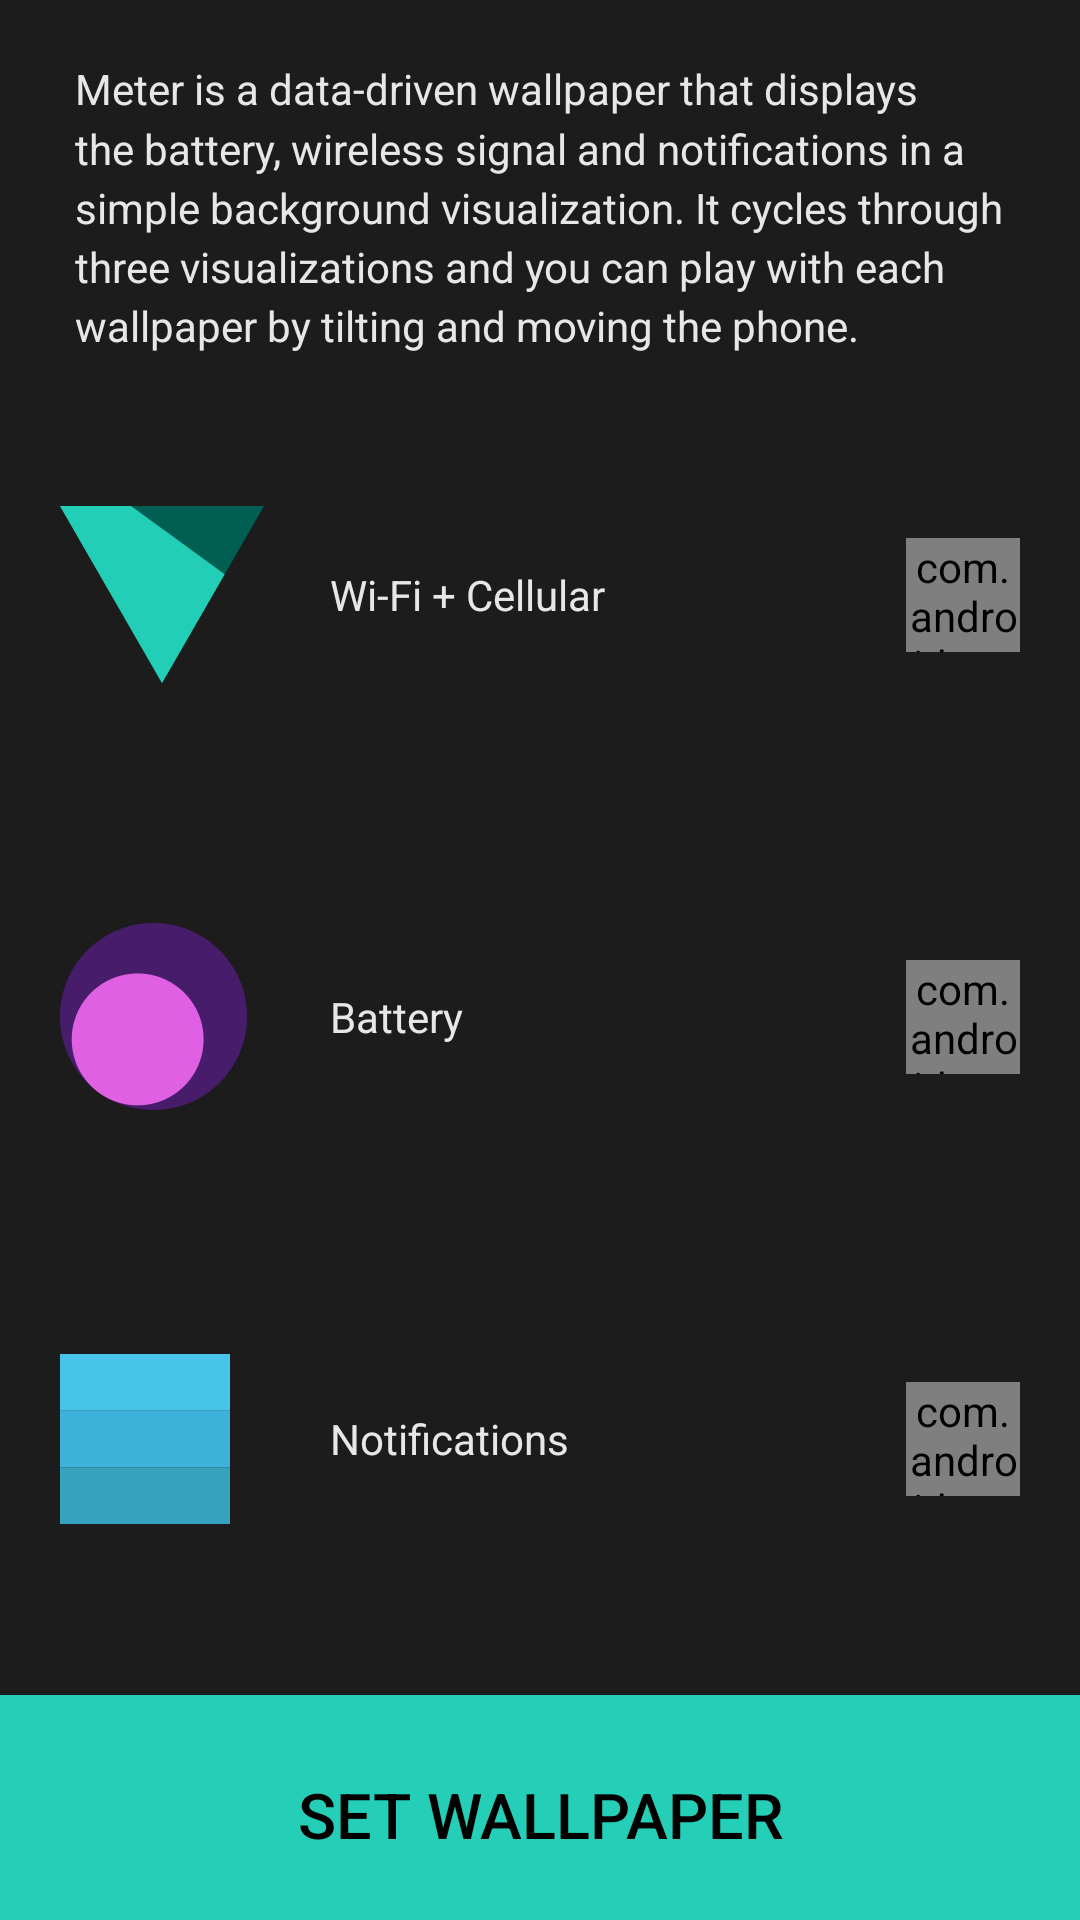

Here is an Android app screen rendered from its layout file. Give the layout XML and the strings, colors and styles it references.
<!-- AndroidManifest.xml: application theme CustomActionBarTheme -->
<!-- res/layout/activity_main.xml -->
<?xml version="1.0" encoding="utf-8"?>
<RelativeLayout xmlns:android="http://schemas.android.com/apk/res/android"
                android:orientation="vertical"
                android:layout_width="match_parent"
                android:background="@color/app_background"
                android:layout_height="match_parent">

    <TextView
        android:layout_width="wrap_content"
        android:layout_height="wrap_content"
        android:textColor="@color/battery_circle_charging"
        android:textAppearance="?android:attr/textAppearanceLarge"
        android:text="@string/wallpaper_description"
        android:textSize="14dp"
        android:lineSpacingMultiplier="1.2"
        android:gravity="left"
        android:id="@+id/descriptionTextView" android:layout_gravity="center_horizontal"
        android:layout_marginTop="20dp" android:layout_marginLeft="25dp"
        android:layout_marginRight="25dp" android:layout_marginBottom="10dp"/>
    <FrameLayout
        android:layout_width="match_parent"
        android:layout_height="wrap_content"
        android:id="@+id/listView"
        android:layout_alignParentLeft="true"
        android:layout_alignParentStart="true"
        android:layout_above="@+id/lowerFrameLayout"
        android:layout_below="@+id/descriptionTextView">


        <LinearLayout
            android:layout_width="match_parent"
            android:layout_height="match_parent"
            android:orientation="vertical">

            <FrameLayout
                android:layout_width="match_parent"
                android:layout_height="match_parent"
                android:layout_weight="1">

                <com.androidexperiments.meter.widget.CustomToggleButton
                    android:id="@+id/wifiEnableButton"
                    android:layout_width="38dp"
                    android:layout_height="38dp"
                    android:layout_gravity="right|center"
                    android:layout_margin="20dp"
                    android:background="@drawable/menu_checkbox_unselected"
                    android:text="" />

                <ImageView
                    android:id="@+id/imageView3"
                    android:layout_width="wrap_content"
                    android:layout_height="wrap_content"
                    android:layout_gravity="left|center"
                    android:layout_margin="20dp"
                    android:src="@drawable/menu_wifi_icon" />

                <TextView
                    android:id="@+id/textView6"
                    android:layout_width="wrap_content"
                    android:layout_height="wrap_content"
                    android:layout_gravity="left|center"
                    android:layout_marginBottom="30dp"
                    android:layout_marginLeft="110dp"
                    android:layout_marginTop="30dp"
                    android:text="Wi-Fi + Cellular"
                    android:textAppearance="?android:attr/textAppearanceMedium"
                    android:textColor="@color/battery_circle_charging"
                    android:textSize="14dp" />
            </FrameLayout>

            <FrameLayout
                android:layout_width="match_parent"
                android:layout_height="match_parent"
                android:layout_gravity="bottom"
                android:layout_weight="1">

                <ImageView
                    android:id="@+id/batteryIcon"
                    android:layout_width="wrap_content"
                    android:layout_height="wrap_content"
                    android:layout_gravity="left|center"
                    android:layout_marginLeft="20dp"
                    android:src="@drawable/menu_battery_icon" />

                <com.androidexperiments.meter.widget.CustomToggleButton
                    android:id="@+id/batteryEnableButton"
                    android:layout_width="38dp"
                    android:layout_height="38dp"
                    android:layout_gravity="right|center"
                    android:layout_margin="20dp"
                    android:background="@drawable/menu_checkbox_unselected"
                    android:text="" />

                <TextView
                    android:id="@+id/textView7"
                    android:layout_width="wrap_content"
                    android:layout_height="wrap_content"
                    android:layout_gravity="left|center"
                    android:layout_marginBottom="30dp"
                    android:layout_marginLeft="110dp"
                    android:layout_marginTop="30dp"
                    android:text="Battery"
                    android:textAppearance="?android:attr/textAppearanceMedium"
                    android:textColor="@color/battery_circle_charging"
                    android:textSize="14dp" />
            </FrameLayout>

            <FrameLayout
                android:layout_width="match_parent"
                android:layout_height="match_parent"
                android:layout_weight="1">

                <ImageView
                    android:id="@+id/notificationsIcon"
                    android:layout_width="wrap_content"
                    android:layout_height="wrap_content"
                    android:layout_gravity="left|center"
                    android:layout_margin="20dp"
                    android:src="@drawable/menu_notifications_icon" />

                <TextView
                    android:id="@+id/textView8"
                    android:layout_width="wrap_content"
                    android:layout_height="wrap_content"
                    android:layout_gravity="left|center"
                    android:layout_marginBottom="30dp"
                    android:layout_marginLeft="110dp"
                    android:layout_marginTop="30dp"
                    android:text="Notifications"
                    android:textAppearance="?android:attr/textAppearanceMedium"
                    android:textColor="@color/battery_circle_charging"
                    android:textSize="14dp" />

                <com.androidexperiments.meter.widget.CustomToggleButton
                    android:id="@+id/notificationsEnableButton"
                    android:layout_width="38dp"
                    android:layout_height="38dp"
                    android:layout_gravity="right|center"
                    android:layout_margin="20dp"
                    android:background="@drawable/menu_checkbox_unselected"
                    android:text="" />
            </FrameLayout>

        </LinearLayout>

    </FrameLayout>
    <FrameLayout
        android:id="@+id/lowerFrameLayout"
        android:layout_width="match_parent"
        android:background="@color/app_background"
        android:layout_height="90dp" android:layout_alignParentBottom="true"
        android:layout_centerHorizontal="true">

        <Button
            android:layout_width="match_parent"
            android:layout_height="match_parent"
            android:layout_marginTop="10dp"
            android:background="@color/wifi_triangle_foreground"
            android:textColor="@color/action_bar_background"
            android:text="SET WALLPAPER"
            android:textSize="21dp"
            android:id="@+id/choseWallpaperButton" android:layout_gravity="center"/>
    </FrameLayout>
</RelativeLayout>
<!-- resources referenced by this layout -->
<resources>
  <color name="action_bar_background">#000000</color>
  <color name="app_background">#1c1c1c</color>
  <color name="battery_circle_charging">#e7e6e8</color>
  <color name="wifi_triangle_foreground">#25ceb6</color>
  <!-- drawable menu_battery_icon: png bitmap (drawable-xxhdpi, 6273 bytes) -->
  <!-- drawable menu_checkbox_unselected: png bitmap (drawable-xxhdpi, 1059 bytes) -->
  <!-- drawable menu_notifications_icon: png bitmap (drawable-xxhdpi, 1284 bytes) -->
  <!-- drawable menu_wifi_icon: png bitmap (drawable-xxhdpi, 6000 bytes) -->
  <string name="wallpaper_description">Meter is a data-driven wallpaper that displays the battery, wireless signal and notifications in a simple background visualization. It cycles through three visualizations and you can play with each wallpaper by tilting and moving the phone.</string>
  <style name="CustomActionBarTheme" parent="@android:style/Theme.Holo">
          <item name="android:actionBarStyle">@style/MyActionBar</item>
          <item name="android:actionBarSize">80dp</item>
      </style>
  <style name="MyActionBar" parent="@android:style/Widget.Holo.Light.ActionBar.Solid.Inverse">
          <item name="android:background">@color/action_bar_background</item>
      </style>
</resources>
